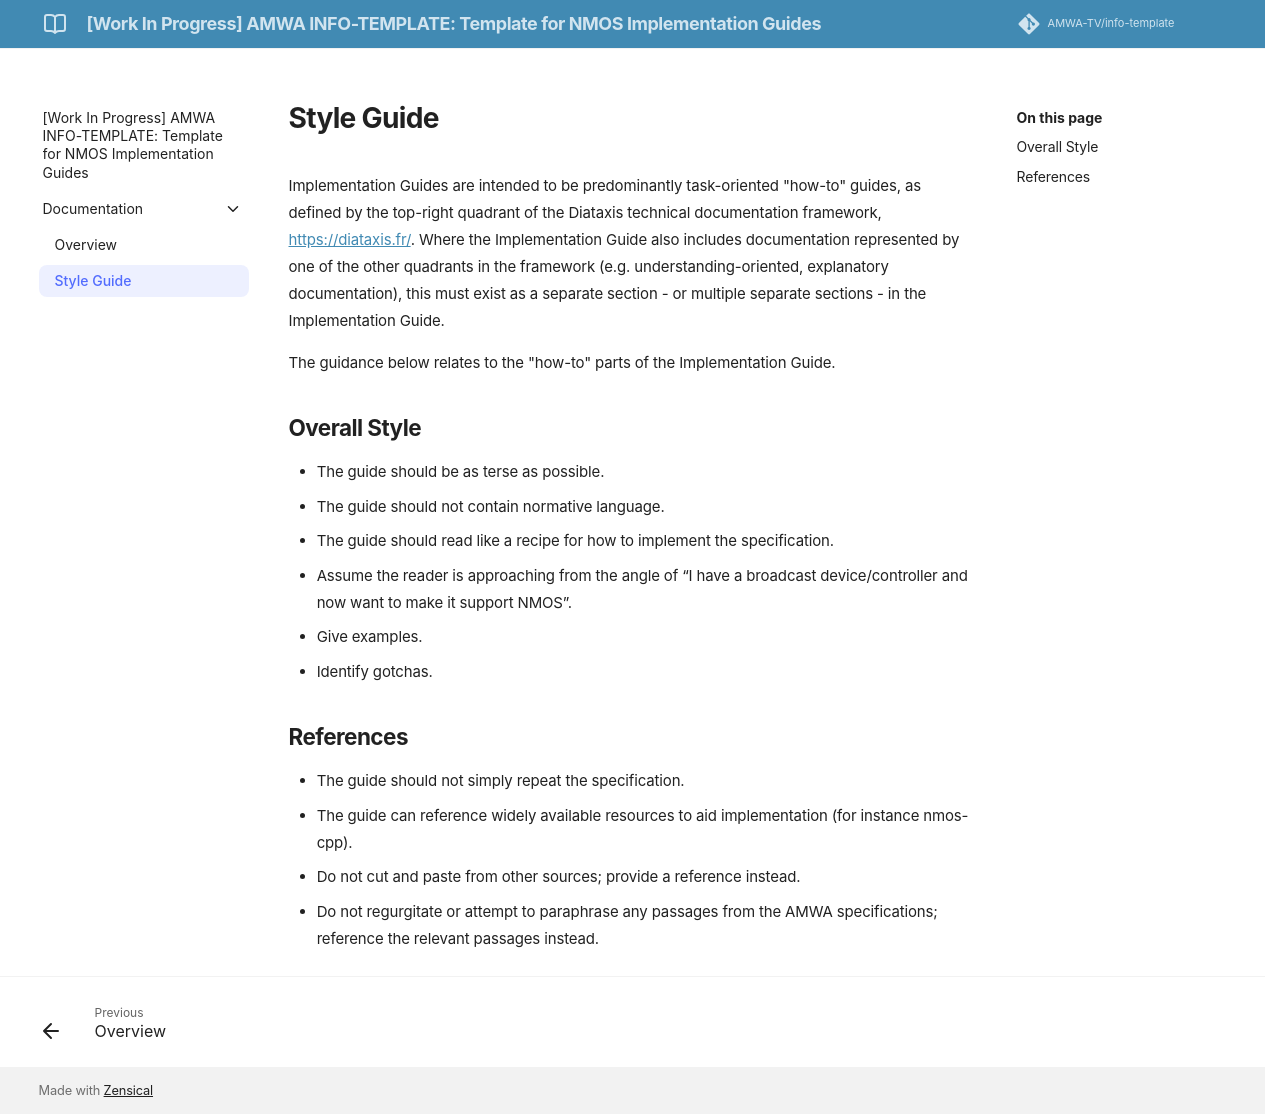

repository: AMWA-TV/info-template · page: latest/Style Guide/index.html · generator: jekyll

# Style Guide

Implementation Guides are intended to be predominantly task-oriented "how-to" guides, as defined by the top-right quadrant of the Diataxis technical documentation framework, <https://diataxis.fr/>. Where the Implementation Guide also includes documentation represented by one of the other quadrants in the framework (e.g. understanding-oriented, explanatory documentation), this must exist as a separate section - or multiple separate sections - in the Implementation Guide.

The guidance below relates to the "how-to" parts of the Implementation Guide.

## Overall Style

- The guide should be as terse as possible.
- The guide should not contain normative language.
- The guide should read like a recipe for how to implement the specification.
- Assume the reader is approaching from the angle of “I have a broadcast device/controller and now want to make it support NMOS”.
- Give examples.
- Identify gotchas.

## References

- The guide should not simply repeat the specification.
- The guide can reference widely available resources to aid implementation (for instance nmos-cpp).
- Do not cut and paste from other sources; provide a reference instead.
- Do not regurgitate or attempt to paraphrase any passages from the AMWA specifications; reference the relevant passages instead.
